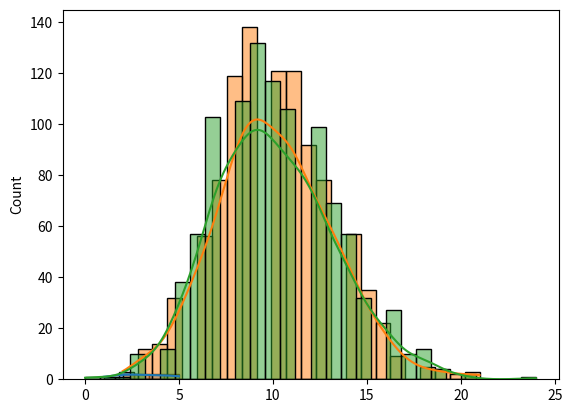

Write Python code to recreate this figure.
# Poisson Distribution is a Discrete Distribution.
# It estimates how many times an event can happen in a specified time. (yani based on 
# the previous data, koi bhi ek event kitni dfa ho ga) e.g: If someone eats twice a day 
# what is the probability he will eat thrice?
# It has two parameters:
# lam - rate or known number of occurrences e.g. 2 for above problem.
# size - The shape of the returned array. size: This specifies the number of intervals
#  for which we want to generate data. Here, size=10 means we are simulating 10 intervals.

from numpy import random
import seaborn as sns
import matplotlib.pyplot as plt
d=random.poisson(lam=2, size=10)  #lam=2 yani on average vo din m 2 dfa khata h, ap btao k
# kia probabilioty h k agly 10 din m vo 2 dfa s ziada khata h ya kam khata h ya khata hi nhi
# ya 2 dfa hi khay ga,,,,, y just ek simulation h, actual scenerio k outcome
# different ho skty hn
print(d)



# considering another example:
# ek store m on average 3 customers ek minute m visit krty hn, ap btao k agly 10 
# minutes m customers k any ki kia probability h?
customer=random.poisson(lam=3, size=10)
print(customer)
sns.histplot(customer, kde=True)
plt.show()


# DIFFERENCE BETWEEN NORMAL AND POISSON DISTRIBUTION:

# Normal distribution is continuous whereas poisson is discrete.
# poisson m size increase kr do to normal ki trah ka curve ay ga
# sns.histplot((random.normal(50,7,1000)),kde=True , label="normal")
# sns.histplot((random.poisson(lam=50, size=1000)),kde=True, label="poisson")
# plt.show()



# DIFFERENCE BETWEEN BINOMIAL AND POISSON DISTRIBUTION:
# in binomial, there are only 2 possible outcomes while in poisson there are many
# possible outcomes

# But for very large n and near-zero p binomial distribution is near identical to 
# poisson distribution such that n * p is nearly equal to lam. then the curve
# of poisson and binomial will same
sns.histplot((random.binomial(n=1000, p=0.01, size=1000)),kde=True , label="normal")
sns.histplot((random.poisson(lam=10, size=1000)),kde=True, label="poisson")
plt.show()
